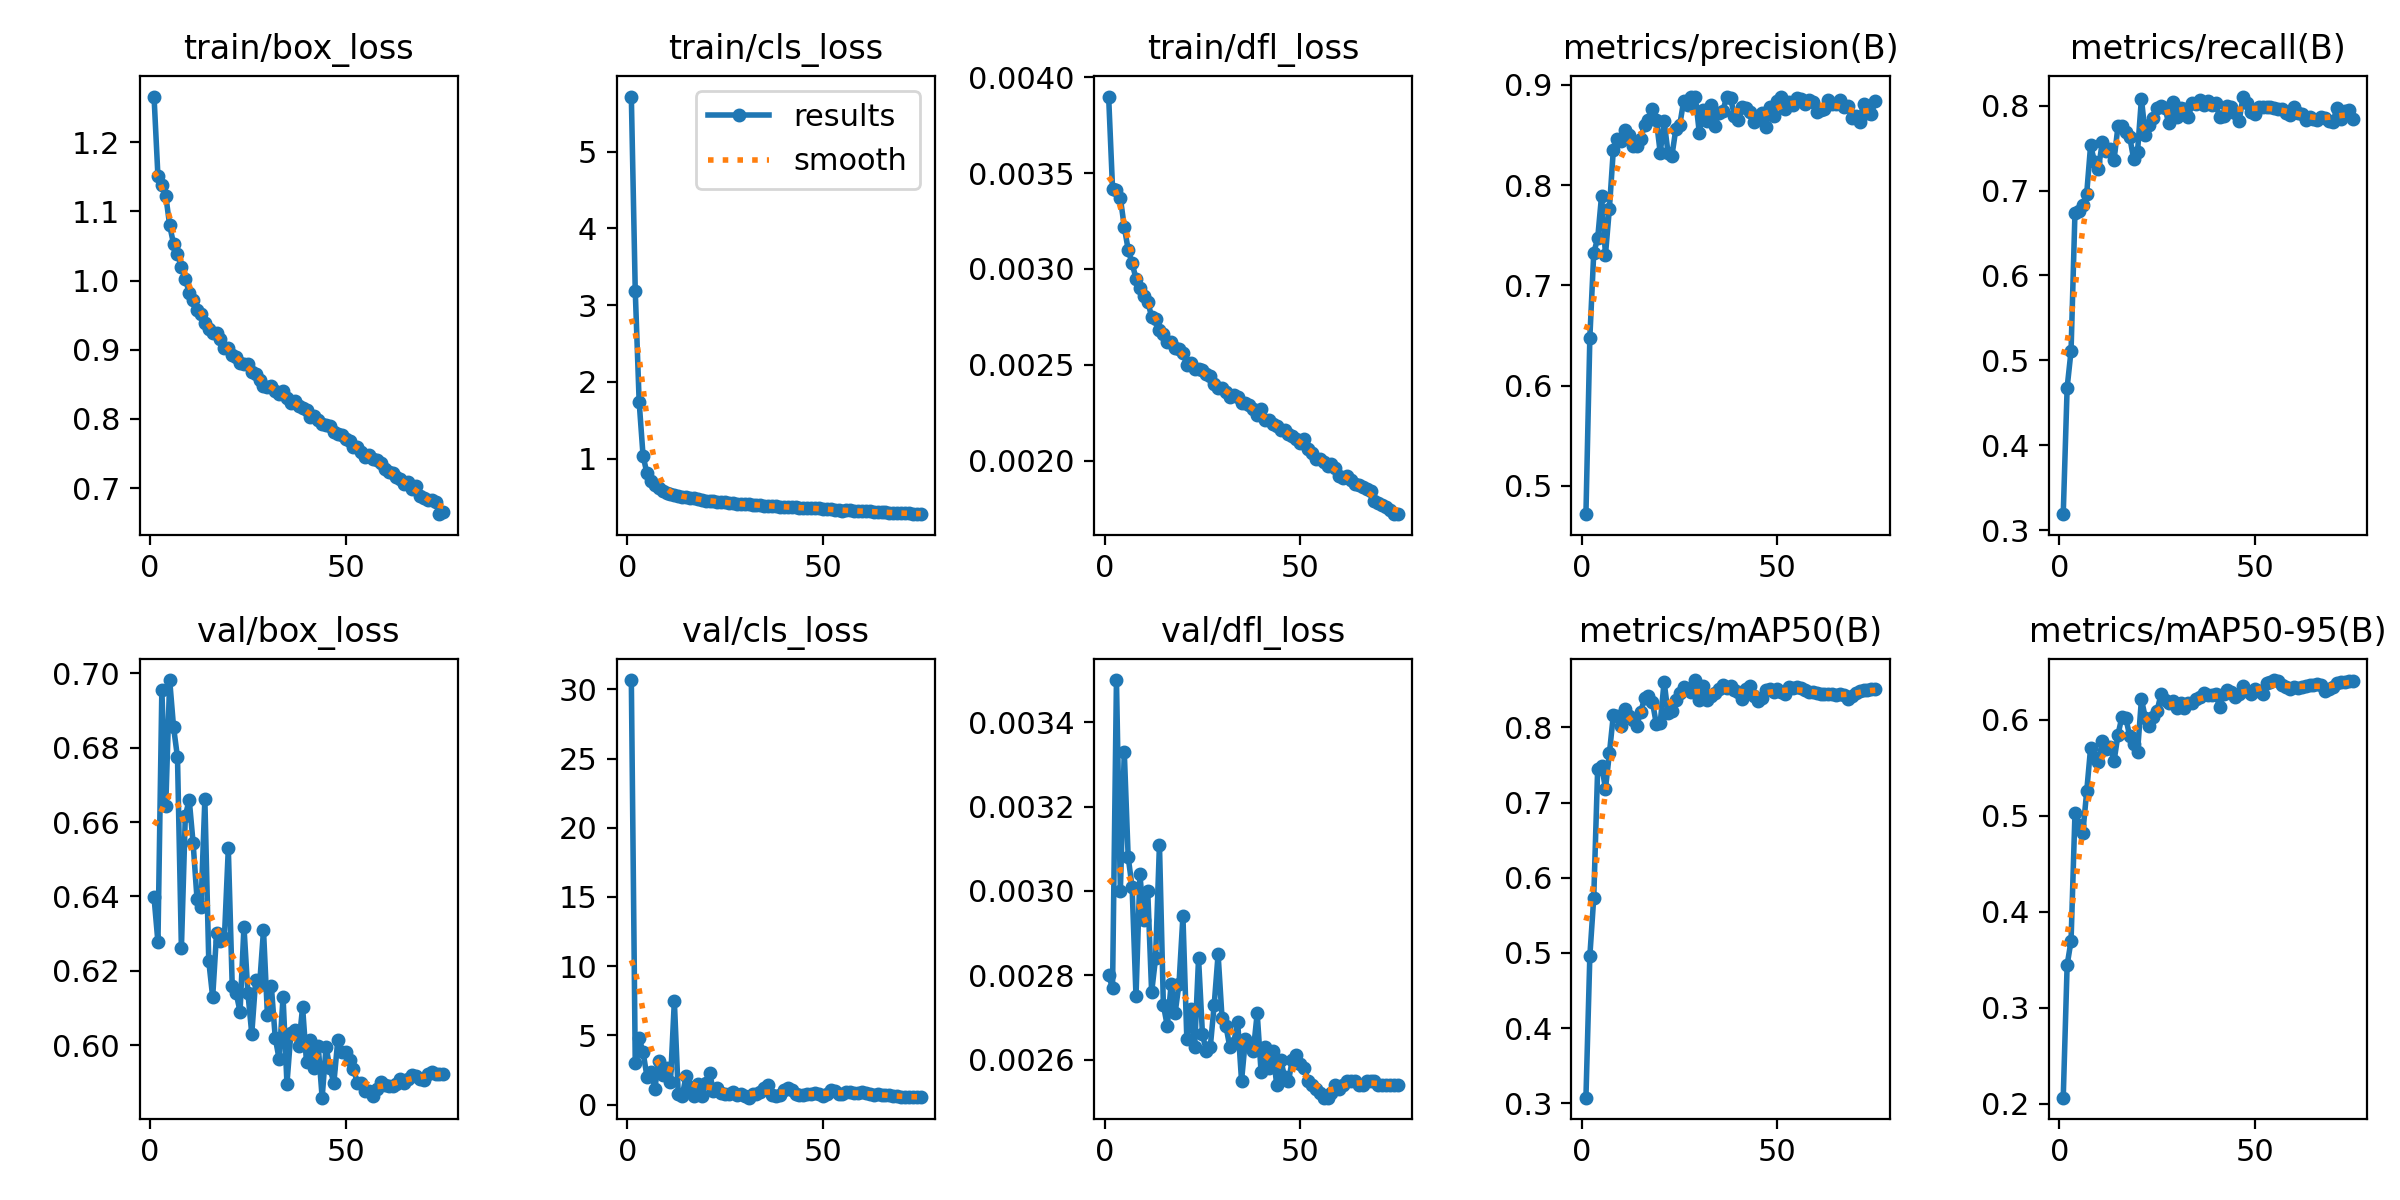

The table this chart was drawn from, first rows:
epoch, time, train/box_loss, train/cls_loss, train/dfl_loss, metrics/precision(B), metrics/recall(B), metrics/mAP50(B), metrics/mAP50-95(B), val/box_loss, val/cls_loss, val/dfl_loss, lr/pg0, lr/pg1, lr/pg2
1, 92.77, 1.266, 5.717, 0.0039, 0.4717, 0.3189, 0.3073, 0.2064, 0.6398, 30.67, 0.0028, 0.003317, 0.003317, 0.003317
2, 180.4, 1.151, 3.189, 0.00342, 0.6478, 0.4681, 0.496, 0.3448, 0.6277, 3.013, 0.00277, 0.006585, 0.006585, 0.006585
3, 261.6, 1.138, 1.74, 0.00341, 0.7326, 0.5112, 0.5737, 0.3697, 0.6956, 4.776, 0.0035, 0.009786, 0.009786, 0.009786
4, 342.4, 1.123, 1.036, 0.00337, 0.7468, 0.6741, 0.745, 0.5026, 0.6644, 3.792, 0.003, 0.009703, 0.009703, 0.009703
5, 423.7, 1.08, 0.8067, 0.00322, 0.7895, 0.6762, 0.7494, 0.4902, 0.6982, 2.023, 0.00333, 0.009604, 0.009604, 0.009604
6, 508.4, 1.053, 0.7043, 0.0031, 0.7307, 0.6824, 0.7186, 0.4818, 0.6854, 2.378, 0.00308, 0.009505, 0.009505, 0.009505
7, 589, 1.039, 0.654, 0.00303, 0.7765, 0.6962, 0.7654, 0.5255, 0.6774, 1.132, 0.00301, 0.009406, 0.009406, 0.009406
8, 670, 1.019, 0.6152, 0.00295, 0.8348, 0.7531, 0.8162, 0.5708, 0.626, 3.15, 0.00275, 0.009307, 0.009307, 0.009307
9, 751, 1.003, 0.5752, 0.0029, 0.8458, 0.7341, 0.8153, 0.5608, 0.6616, 2.109, 0.00304, 0.009208, 0.009208, 0.009208
10, 832, 0.9824, 0.5581, 0.00286, 0.8441, 0.7253, 0.8022, 0.5557, 0.666, 2.647, 0.00293, 0.009109, 0.009109, 0.009109
11, 916.5, 0.9718, 0.5329, 0.00283, 0.855, 0.7574, 0.8243, 0.5782, 0.6543, 1.596, 0.003, 0.00901, 0.00901, 0.00901
12, 997.6, 0.9576, 0.5266, 0.00275, 0.8502, 0.7468, 0.8157, 0.5691, 0.6393, 7.48, 0.00276, 0.008911, 0.008911, 0.008911
13, 1077, 0.9519, 0.5145, 0.00274, 0.8387, 0.7492, 0.8102, 0.572, 0.6372, 0.7605, 0.00284, 0.008812, 0.008812, 0.008812
14, 1156, 0.9386, 0.4996, 0.00268, 0.8393, 0.7363, 0.8024, 0.5569, 0.6661, 0.6231, 0.00311, 0.008713, 0.008713, 0.008713
15, 1235, 0.9298, 0.4944, 0.00266, 0.8456, 0.7754, 0.8206, 0.5846, 0.6227, 2.047, 0.00273, 0.008614, 0.008614, 0.008614
16, 1318, 0.9245, 0.4875, 0.00262, 0.8602, 0.7756, 0.8388, 0.6028, 0.6129, 1.25, 0.00268, 0.008515, 0.008515, 0.008515
17, 1397, 0.9243, 0.4844, 0.00262, 0.8652, 0.7695, 0.8424, 0.6022, 0.6301, 0.6428, 0.00278, 0.008416, 0.008416, 0.008416
18, 1476, 0.9155, 0.4752, 0.00259, 0.8758, 0.7633, 0.8339, 0.5829, 0.628, 1.461, 0.00271, 0.008317, 0.008317, 0.008317
19, 1555, 0.9024, 0.4606, 0.00258, 0.8652, 0.7375, 0.8051, 0.5752, 0.6289, 0.6015, 0.00278, 0.008218, 0.008218, 0.008218
20, 1634, 0.9023, 0.4508, 0.00256, 0.8325, 0.7454, 0.8059, 0.5666, 0.6529, 1.586, 0.00294, 0.008119, 0.008119, 0.008119
21, 1717, 0.8924, 0.4483, 0.0025, 0.8637, 0.8081, 0.8609, 0.6213, 0.6159, 2.288, 0.00265, 0.00802, 0.00802, 0.00802
22, 1796, 0.8891, 0.4465, 0.00251, 0.8323, 0.7655, 0.8189, 0.6023, 0.6141, 0.9844, 0.00272, 0.007921, 0.007921, 0.007921
23, 1875, 0.8807, 0.4367, 0.00248, 0.8295, 0.7766, 0.8214, 0.594, 0.609, 1.221, 0.00263, 0.007822, 0.007822, 0.007822
24, 1954, 0.8801, 0.431, 0.00248, 0.856, 0.7849, 0.8366, 0.6033, 0.6319, 0.8268, 0.00284, 0.007723, 0.007723, 0.007723
25, 2033, 0.8797, 0.4313, 0.00247, 0.86, 0.7977, 0.8456, 0.6093, 0.6142, 0.7549, 0.00266, 0.007624, 0.007624, 0.007624
26, 2116, 0.8683, 0.4233, 0.00245, 0.8841, 0.7996, 0.8535, 0.6266, 0.6031, 0.7924, 0.00262, 0.007525, 0.007525, 0.007525
27, 2195, 0.8654, 0.4172, 0.00244, 0.8797, 0.7973, 0.8507, 0.6203, 0.6176, 0.8768, 0.00263, 0.007426, 0.007426, 0.007426
28, 2274, 0.8567, 0.4152, 0.0024, 0.8877, 0.7791, 0.8478, 0.6181, 0.6162, 0.6795, 0.00273, 0.007327, 0.007327, 0.007327
29, 2353, 0.8477, 0.4096, 0.00238, 0.8878, 0.8045, 0.8631, 0.6197, 0.631, 0.7768, 0.00285, 0.007228, 0.007228, 0.007228
30, 2433, 0.8469, 0.4054, 0.00238, 0.8522, 0.7869, 0.8371, 0.6128, 0.6082, 0.6005, 0.0027, 0.007129, 0.007129, 0.007129
31, 2515, 0.8484, 0.4026, 0.00236, 0.875, 0.7968, 0.8554, 0.6175, 0.6159, 0.4988, 0.00268, 0.00703, 0.00703, 0.00703
32, 2594, 0.8411, 0.3999, 0.00233, 0.8645, 0.7955, 0.8366, 0.6121, 0.6021, 0.7518, 0.00263, 0.006931, 0.006931, 0.006931
33, 2673, 0.8357, 0.3967, 0.00234, 0.8799, 0.787, 0.8418, 0.6175, 0.5963, 0.7395, 0.00264, 0.006832, 0.006832, 0.006832
34, 2752, 0.8403, 0.3948, 0.00233, 0.8593, 0.8028, 0.8466, 0.6173, 0.613, 0.9242, 0.00269, 0.006733, 0.006733, 0.006733
35, 2831, 0.8298, 0.3891, 0.0023, 0.8723, 0.8015, 0.8511, 0.622, 0.5897, 1.191, 0.00255, 0.006634, 0.006634, 0.006634
36, 2914, 0.8232, 0.3874, 0.0023, 0.8736, 0.8061, 0.8569, 0.624, 0.6033, 1.383, 0.00265, 0.006535, 0.006535, 0.006535
37, 2993, 0.8258, 0.3797, 0.00229, 0.888, 0.8009, 0.8529, 0.6275, 0.6042, 0.6741, 0.00264, 0.006436, 0.006436, 0.006436
38, 3072, 0.8183, 0.3766, 0.00227, 0.8866, 0.806, 0.8552, 0.6259, 0.5998, 0.6281, 0.00262, 0.006337, 0.006337, 0.006337
39, 3151, 0.8158, 0.3731, 0.00224, 0.8692, 0.8008, 0.8498, 0.626, 0.6103, 0.6714, 0.00271, 0.006238, 0.006238, 0.006238
40, 3230, 0.8124, 0.3726, 0.00227, 0.8647, 0.8026, 0.8477, 0.627, 0.5954, 1.036, 0.00257, 0.006139, 0.006139, 0.006139
41, 3313, 0.8035, 0.3686, 0.00221, 0.8778, 0.7863, 0.838, 0.6131, 0.6015, 1.225, 0.00263, 0.00604, 0.00604, 0.00604
42, 3392, 0.8036, 0.367, 0.00221, 0.8768, 0.7881, 0.8512, 0.6268, 0.5938, 1.025, 0.00258, 0.005941, 0.005941, 0.005941
43, 3471, 0.7991, 0.3691, 0.00219, 0.8734, 0.7999, 0.8548, 0.6307, 0.5998, 0.7343, 0.00262, 0.005842, 0.005842, 0.005842
44, 3550, 0.7934, 0.362, 0.00218, 0.8627, 0.7985, 0.8418, 0.6291, 0.5859, 0.6586, 0.00254, 0.005743, 0.005743, 0.005743
45, 3629, 0.7911, 0.3536, 0.00216, 0.8668, 0.7909, 0.8357, 0.6234, 0.5996, 0.6564, 0.0026, 0.005644, 0.005644, 0.005644
46, 3711, 0.7893, 0.3552, 0.00216, 0.8716, 0.782, 0.8391, 0.6267, 0.5938, 0.748, 0.00256, 0.005545, 0.005545, 0.005545
47, 3791, 0.7805, 0.3555, 0.00214, 0.8579, 0.8107, 0.8501, 0.6358, 0.59, 0.777, 0.00255, 0.005446, 0.005446, 0.005446
48, 3870, 0.7784, 0.3508, 0.00213, 0.8775, 0.8032, 0.8512, 0.6299, 0.6013, 0.8556, 0.0026, 0.005347, 0.005347, 0.005347
49, 3949, 0.7764, 0.3508, 0.00211, 0.8686, 0.7921, 0.8469, 0.6272, 0.5982, 0.7656, 0.00261, 0.005248, 0.005248, 0.005248
50, 4028, 0.7707, 0.3416, 0.00209, 0.8835, 0.7901, 0.8516, 0.6323, 0.5982, 0.6248, 0.00259, 0.005149, 0.005149, 0.005149
51, 4110, 0.7681, 0.3408, 0.00211, 0.8884, 0.7987, 0.8468, 0.63, 0.596, 0.7649, 0.00258, 0.00505, 0.00505, 0.00505
52, 4189, 0.7597, 0.3412, 0.00206, 0.8764, 0.7989, 0.845, 0.6271, 0.5938, 1.037, 0.00255, 0.004951, 0.004951, 0.004951
53, 4269, 0.759, 0.3329, 0.00204, 0.8829, 0.798, 0.8536, 0.6379, 0.5899, 0.9546, 0.00254, 0.004852, 0.004852, 0.004852
54, 4348, 0.7522, 0.3301, 0.00201, 0.88, 0.7985, 0.8523, 0.6393, 0.5898, 0.7339, 0.00253, 0.004753, 0.004753, 0.004753
55, 4427, 0.7453, 0.3224, 0.00201, 0.8868, 0.7976, 0.8535, 0.6415, 0.5878, 0.7904, 0.00252, 0.004654, 0.004654, 0.004654
56, 4509, 0.7482, 0.3246, 0.00199, 0.8858, 0.7955, 0.8522, 0.6405, 0.5877, 0.8853, 0.00251, 0.004555, 0.004555, 0.004555
57, 4589, 0.7425, 0.3247, 0.00197, 0.8805, 0.7954, 0.8494, 0.6361, 0.5863, 0.916, 0.00251, 0.004456, 0.004456, 0.004456
58, 4668, 0.7405, 0.321, 0.00198, 0.8846, 0.7913, 0.8471, 0.6338, 0.5883, 0.8162, 0.00252, 0.004357, 0.004357, 0.004357
59, 4747, 0.7366, 0.3169, 0.00196, 0.883, 0.7884, 0.8466, 0.6319, 0.5902, 0.8362, 0.00254, 0.004258, 0.004258, 0.004258
60, 4826, 0.7275, 0.312, 0.00192, 0.8734, 0.7984, 0.846, 0.6343, 0.5894, 0.9123, 0.00253, 0.004159, 0.004159, 0.004159
... 15 more rows
